The GitHub repository Abhi21298/Thesis-Blood-Smears contains a labelled image folder "compiled_dataset" with 2 categories: RBC, WBC. Examples follow, each with its label.

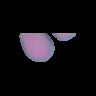
Label: RBC

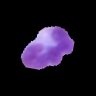
Label: WBC

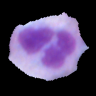
Label: WBC

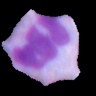
Label: WBC

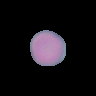
Label: RBC

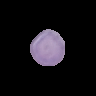
Label: RBC
